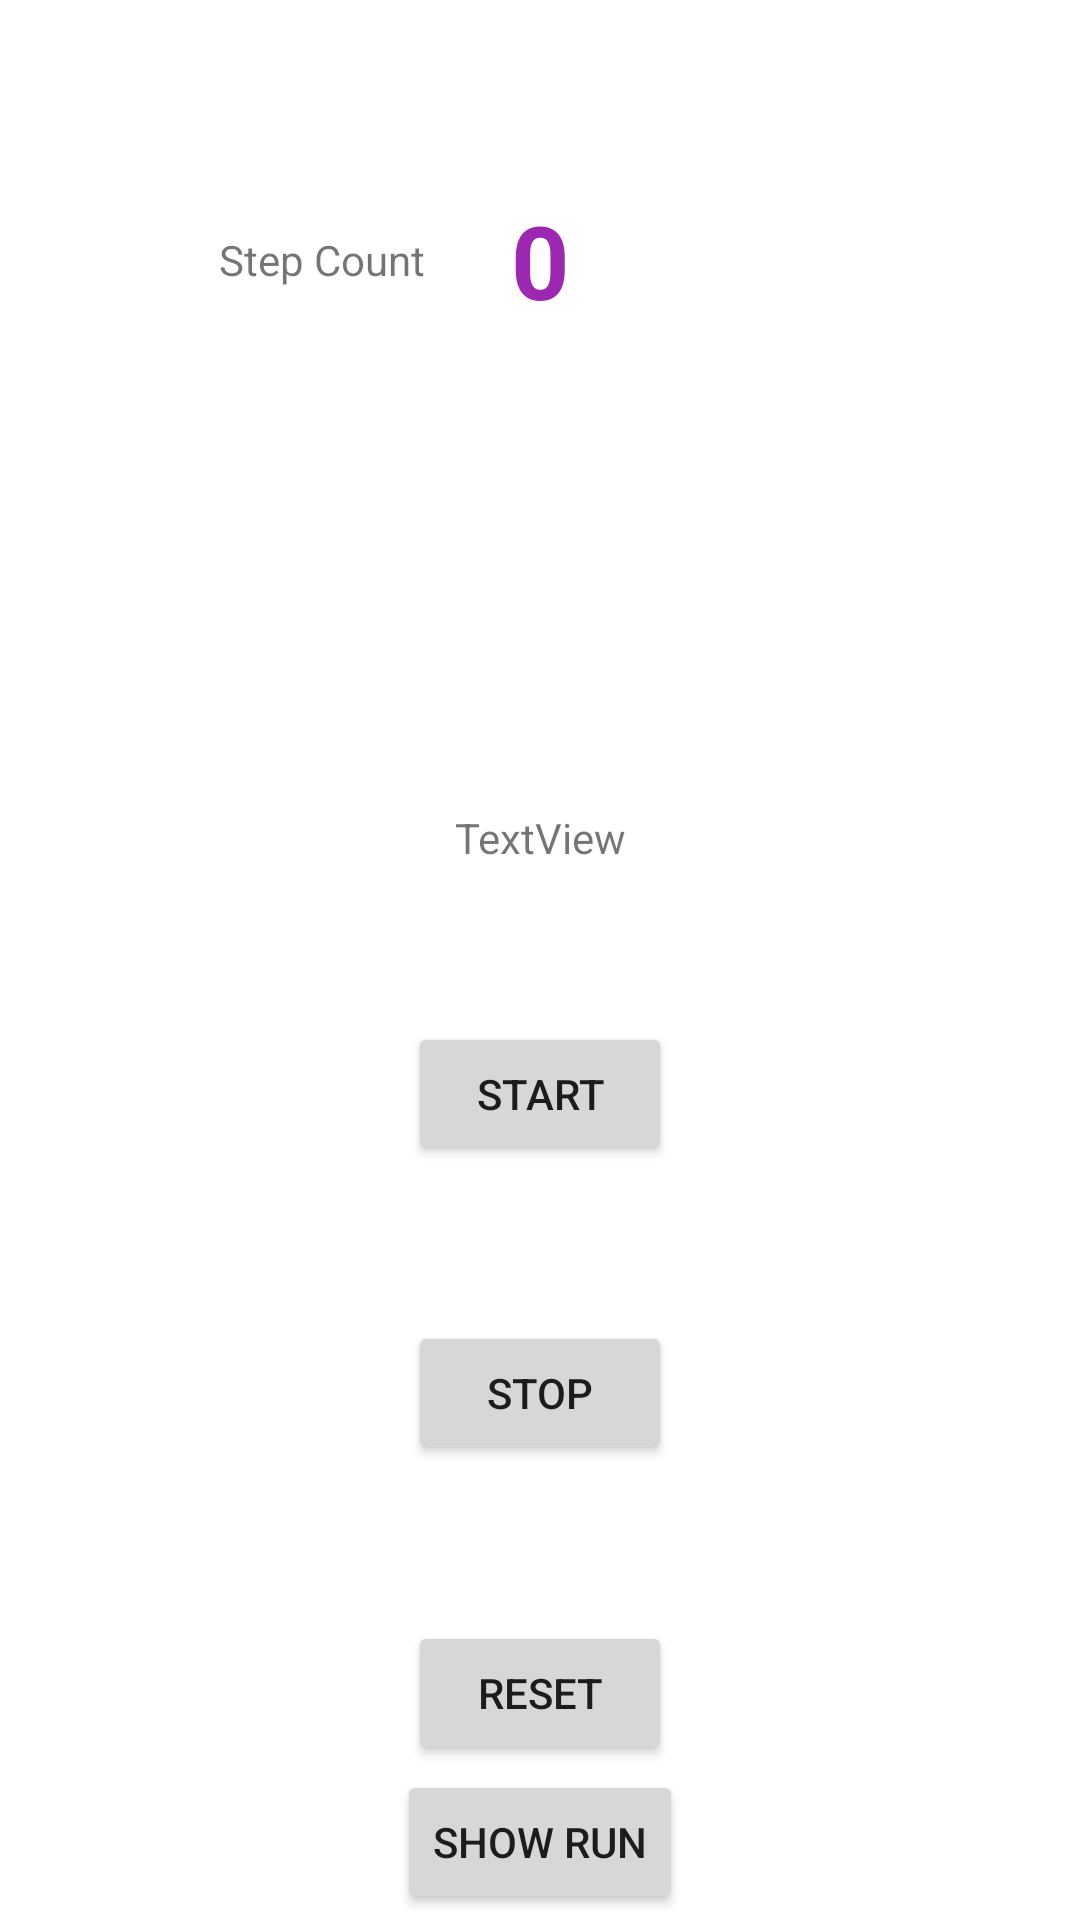

Android layout source for this screen:
<!-- AndroidManifest.xml: application theme Theme.StepCounterProject -->
<!-- res/layout/activity_main.xml -->
<?xml version="1.0" encoding="utf-8"?>
<androidx.constraintlayout.widget.ConstraintLayout xmlns:android="http://schemas.android.com/apk/res/android"
    xmlns:app="http://schemas.android.com/apk/res-auto"
    xmlns:tools="http://schemas.android.com/tools"
    android:layout_width="match_parent"
    android:layout_height="match_parent"
    tools:context=".MainActivity">

    <TextView
        android:id="@+id/tvSteps"
        android:layout_width="wrap_content"
        android:layout_height="wrap_content"
        android:text="0"
        android:textAppearance="@style/TextAppearance.AppCompat.Display1"
        android:textColor="#9C27B0"
        android:textStyle="bold"
        app:layout_constraintBottom_toTopOf="@+id/guideline5"
        app:layout_constraintEnd_toEndOf="parent"
        app:layout_constraintStart_toStartOf="parent"
        app:layout_constraintTop_toTopOf="@+id/guideline4" />

    <TextView
        android:id="@+id/tvLabelSteps"
        android:layout_width="wrap_content"
        android:layout_height="wrap_content"
        android:text="Step Count"
        app:layout_constraintBottom_toTopOf="@+id/guideline5"
        app:layout_constraintEnd_toEndOf="parent"
        app:layout_constraintHorizontal_bias="0.251"
        app:layout_constraintStart_toStartOf="parent"
        app:layout_constraintTop_toTopOf="@+id/guideline4" />

    <androidx.constraintlayout.widget.Guideline
        android:id="@+id/guideline3"
        android:layout_width="wrap_content"
        android:layout_height="wrap_content"
        android:orientation="horizontal"
        app:layout_constraintGuide_begin="218dp" />

    <androidx.constraintlayout.widget.Guideline
        android:id="@+id/guideline4"
        android:layout_width="wrap_content"
        android:layout_height="wrap_content"
        android:orientation="horizontal"
        app:layout_constraintGuide_begin="45dp" />

    <androidx.constraintlayout.widget.Guideline
        android:id="@+id/guideline5"
        android:layout_width="wrap_content"
        android:layout_height="wrap_content"
        android:orientation="horizontal"
        app:layout_constraintGuide_begin="128dp" />

    <TextView
        android:id="@+id/tvCount"
        android:layout_width="wrap_content"
        android:layout_height="wrap_content"
        android:text="TextView"
        app:layout_constraintBottom_toTopOf="@+id/doStart"
        app:layout_constraintEnd_toEndOf="parent"
        app:layout_constraintStart_toStartOf="parent"
        app:layout_constraintTop_toTopOf="@+id/guideline3" />

    <Button
        android:id="@+id/doStart"
        android:layout_width="wrap_content"
        android:layout_height="wrap_content"
        android:onClick="doStart"
        android:text="Start"
        app:layout_constraintBottom_toTopOf="@+id/doStop"
        app:layout_constraintEnd_toEndOf="parent"
        app:layout_constraintStart_toStartOf="parent"
        app:layout_constraintTop_toBottomOf="@+id/tvCount" />

    <Button
        android:id="@+id/doStop"
        android:layout_width="wrap_content"
        android:layout_height="wrap_content"
        android:onClick="doStop"
        android:text="Stop"
        app:layout_constraintBottom_toTopOf="@+id/doReset"
        app:layout_constraintEnd_toEndOf="parent"
        app:layout_constraintStart_toStartOf="parent"
        app:layout_constraintTop_toBottomOf="@+id/doStart" />

    <Button
        android:id="@+id/doReset"
        android:layout_width="wrap_content"
        android:layout_height="wrap_content"
        android:onClick="doReset"
        android:text="Reset"
        app:layout_constraintBottom_toBottomOf="parent"
        app:layout_constraintEnd_toEndOf="parent"
        app:layout_constraintStart_toStartOf="parent"
        app:layout_constraintTop_toBottomOf="@+id/doStop" />

    <Button
        android:id="@+id/btnShowRun"
        android:layout_width="wrap_content"
        android:layout_height="wrap_content"
        android:onClick="changeScreen"
        android:text="Show Run"
        app:layout_constraintBottom_toBottomOf="parent"
        app:layout_constraintEnd_toEndOf="parent"
        app:layout_constraintStart_toStartOf="parent"
        app:layout_constraintTop_toBottomOf="@+id/doReset" />

</androidx.constraintlayout.widget.ConstraintLayout>
<!-- resources referenced by this layout -->
<resources>
  <style name="Theme.StepCounterProject" parent="Theme.MaterialComponents.DayNight.DarkActionBar">
          
          <item name="colorPrimary">@color/purple_500</item>
          <item name="colorPrimaryVariant">@color/purple_700</item>
          <item name="colorOnPrimary">@color/white</item>
          
          <item name="colorSecondary">@color/teal_200</item>
          <item name="colorSecondaryVariant">@color/teal_700</item>
          <item name="colorOnSecondary">@color/black</item>
          
          <item name="android:statusBarColor">?attr/colorPrimaryVariant</item>
          
      </style>
  <!-- not gathered from this repository: default colours our renderer supplied (Android Studio template values) -->
  <color name="purple_500">#FF6200EE</color>
  <color name="purple_700">#FF3700B3</color>
  <color name="teal_200">#FF03DAC5</color>
  <color name="teal_700">#FF018786</color>
  <color name="black">#FF000000</color>
  <color name="white">#FFFFFFFF</color>
</resources>
